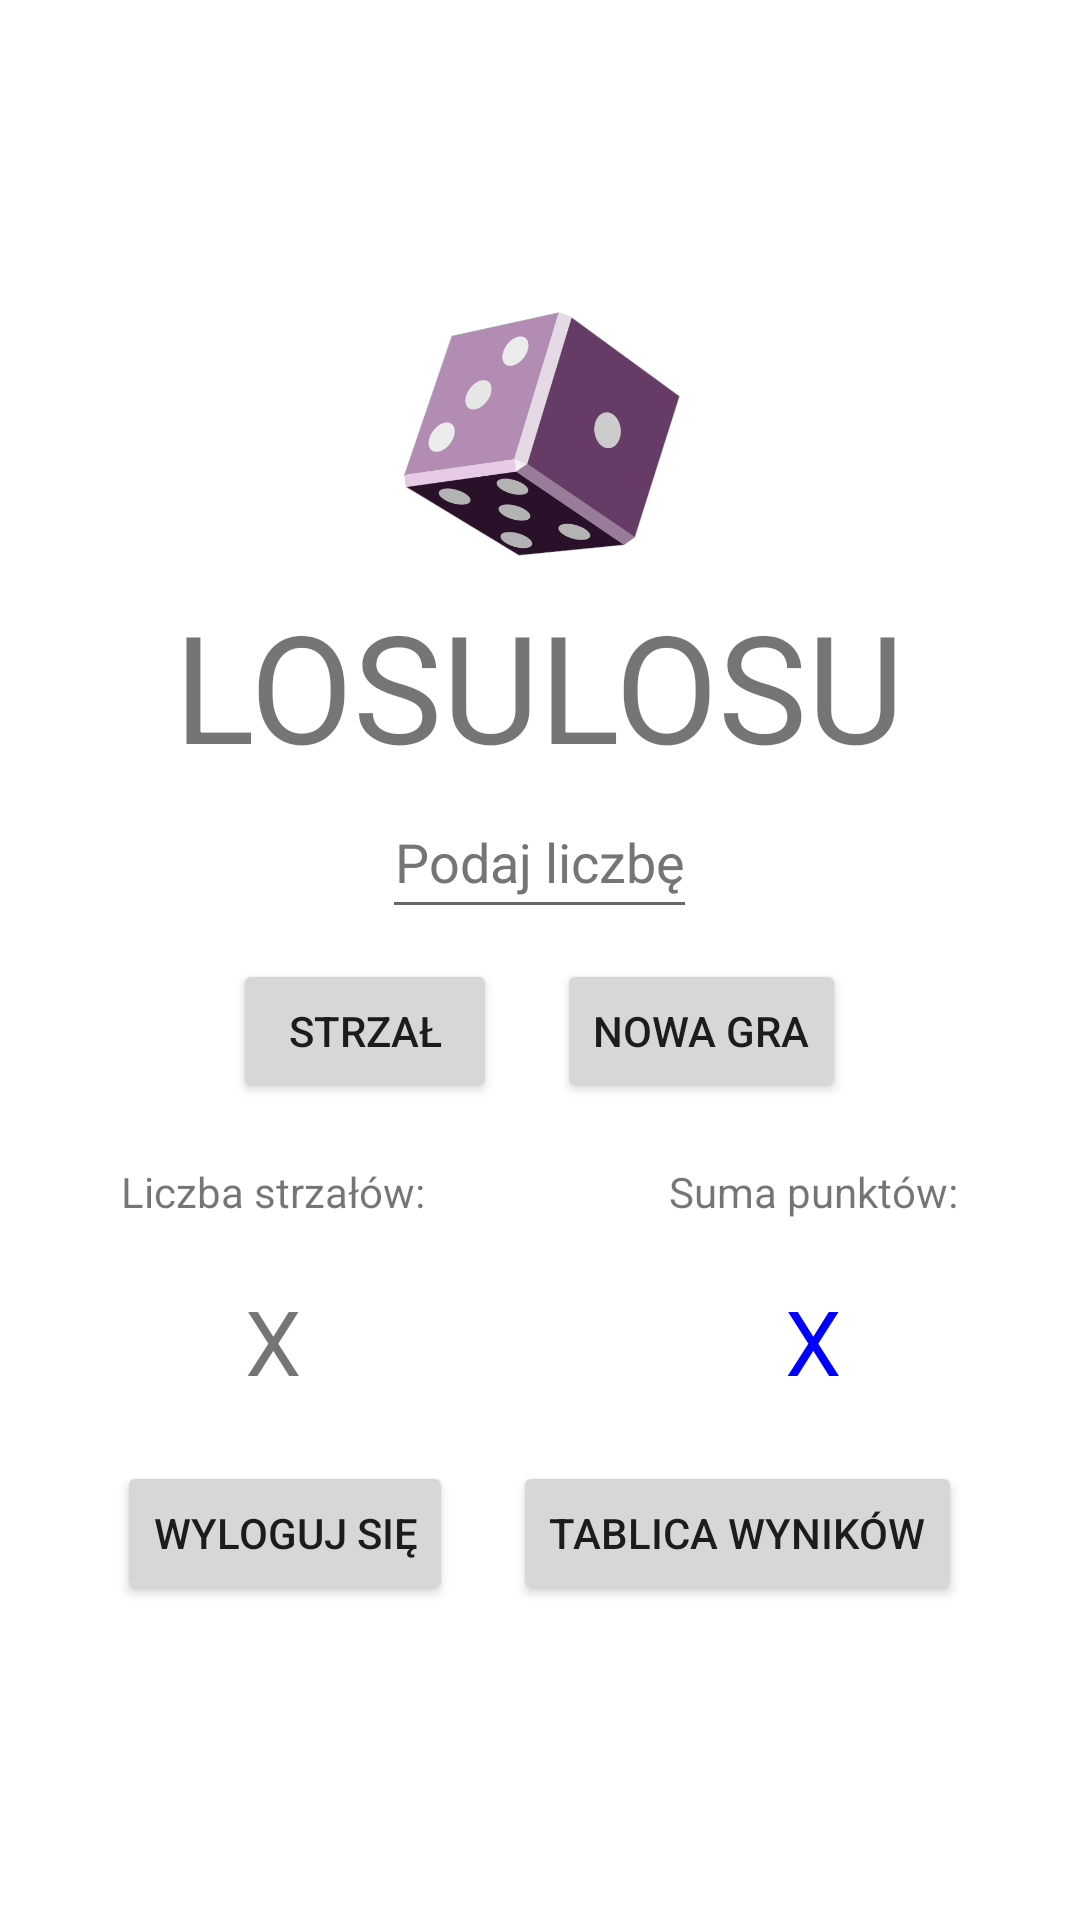

Produce the Android XML layout that renders to this screen, including the resource entries it uses.
<!-- AndroidManifest.xml: application theme Theme.LosuLosu -->
<!-- res/layout/activity_main.xml -->
<?xml version="1.0" encoding="utf-8"?>
<androidx.constraintlayout.widget.ConstraintLayout xmlns:android="http://schemas.android.com/apk/res/android"
    xmlns:app="http://schemas.android.com/apk/res-auto"
    xmlns:tools="http://schemas.android.com/tools"
    android:layout_width="match_parent"
    android:layout_height="match_parent"
    tools:context=".MainActivity">

    <LinearLayout
        android:layout_width="match_parent"
        android:layout_height="match_parent"
        android:orientation="vertical"
        android:gravity="center">

        <ImageView
            android:id="@+id/imageView"
            android:layout_width="100dp"
            android:layout_height="100dp"
            app:srcCompat="@drawable/dice"
            android:contentDescription="@string/placeholder" />

        <TextView
            android:id="@+id/text1"
            android:layout_width="wrap_content"
            android:layout_height="wrap_content"
            android:text="@string/gamename"
            android:textSize="50sp"/>

        <EditText
            android:id="@+id/editText"
            android:layout_width="wrap_content"
            android:layout_height="wrap_content"
            android:ems="5"
            android:hint="@string/givenumber"
            android:importantForAutofill="no"
            android:inputType="number"
            android:minHeight="48dp"
            android:textAlignment="center"
            android:textColorHint="#757575"
            tools:ignore="SpeakableTextPresentCheck" />

        <TextView
            android:id="@+id/helpText"
            android:layout_width="wrap_content"
            android:layout_height="wrap_content"
            android:gravity="center"
            android:textSize="20sp"
            android:text="@string/forbidden"
            android:visibility="gone"/>

        <LinearLayout
            android:layout_width="match_parent"
            android:layout_height="wrap_content"
            android:gravity="center"
            android:orientation="horizontal">

            <Button
                android:id="@+id/strzalButton"
                android:layout_width="wrap_content"
                android:layout_height="wrap_content"
                android:layout_margin="10sp"
                android:text="@string/shot"
                tools:ignore="ButtonStyle" />

            <Button
                android:id="@+id/newGameButton"
                android:layout_width="wrap_content"
                android:layout_height="wrap_content"
                android:layout_margin="10sp"
                android:text="@string/newgame"
                tools:ignore="ButtonStyle" />

        </LinearLayout>

        <TableLayout
            android:layout_width="match_parent"
            android:layout_height="wrap_content"
            android:gravity="center">

            <TableRow
                android:layout_width="wrap_content"
                android:layout_height="wrap_content" >

                <TextView
                    android:id="@+id/textView"
                    android:layout_width="wrap_content"
                    android:layout_height="wrap_content"
                    android:layout_weight="1"
                    android:layout_margin="10sp"
                    android:textAlignment="center"
                    android:text="@string/shotcount" />

                <TextView
                    android:id="@+id/textView2"
                    android:layout_width="wrap_content"
                    android:layout_height="wrap_content"
                    android:layout_weight="1"
                    android:layout_margin="10sp"
                    android:textAlignment="center"
                    android:text="@string/pointsum" />

            </TableRow>

            <TableRow
                android:layout_width="wrap_content"
                android:layout_height="wrap_content" >

                <TextView
                    android:id="@+id/countText"
                    android:layout_width="wrap_content"
                    android:layout_height="wrap_content"
                    android:layout_weight="1"
                    android:layout_margin="10sp"
                    android:textAlignment="center"
                    android:textSize="30sp"
                    android:text="@string/x" />

                <TextView
                    android:id="@+id/pointsCount"
                    android:layout_width="wrap_content"
                    android:layout_height="wrap_content"
                    android:layout_weight="1"
                    android:layout_margin="10sp"
                    android:textAlignment="center"
                    android:textSize="30sp"
                    android:textColor="#00F"
                    android:text="@string/x" />
            </TableRow>

        </TableLayout>

        <LinearLayout
            android:layout_width="match_parent"
            android:layout_height="wrap_content"
            android:orientation="horizontal"
            android:gravity="center_horizontal">

            <Button
                android:id="@+id/logoutButton"
                android:layout_width="wrap_content"
                android:layout_height="wrap_content"
                android:layout_margin="10sp"
                android:text="@string/logout"
                tools:ignore="ButtonStyle" />

            <Button
                android:id="@+id/wynikiButton"
                android:layout_width="wrap_content"
                android:layout_height="wrap_content"
                android:layout_margin="10sp"
                android:text="@string/scoreboard2"
                tools:ignore="ButtonStyle" />
        </LinearLayout>

    </LinearLayout>

</androidx.constraintlayout.widget.ConstraintLayout>
<!-- resources referenced by this layout -->
<resources>
  <!-- drawable dice: png bitmap (drawable-mdpi, 41040 bytes) -->
  <string name="forbidden">Jeżeli to widzisz, to coś się zepsuło</string>
  <string name="gamename">LOSULOSU</string>
  <string name="givenumber">Podaj liczbę!</string>
  <string name="logout">WYLOGUJ SIĘ</string>
  <string name="newgame">NOWA GRA</string>
  <string name="placeholder">Bardzo Przyjemny Placeholder</string>
  <string name="pointsum">Suma punktów:</string>
  <string name="scoreboard2">TABLICA WYNIKÓW</string>
  <string name="shot">STRZAŁ</string>
  <string name="shotcount">Liczba strzałów:</string>
  <string name="x">X</string>
  <style name="Theme.LosuLosu" parent="Theme.MaterialComponents.DayNight.DarkActionBar">
          
          <item name="colorPrimary">@color/purple_500</item>
          <item name="colorPrimaryVariant">@color/purple_700</item>
          <item name="colorOnPrimary">@color/white</item>
          
          <item name="colorSecondary">@color/teal_200</item>
          <item name="colorSecondaryVariant">@color/teal_700</item>
          <item name="colorOnSecondary">@color/black</item>
          
          <item name="android:statusBarColor" tools:targetApi="l">?attr/colorPrimaryVariant</item>
          
      </style>
  <color name="purple_500">#FF6200EE</color>
  <color name="purple_700">#FF3700B3</color>
  <color name="white">#FFFFFFFF</color>
  <color name="teal_200">#FF03DAC5</color>
  <color name="teal_700">#FF018786</color>
  <color name="black">#FF000000</color>
</resources>
